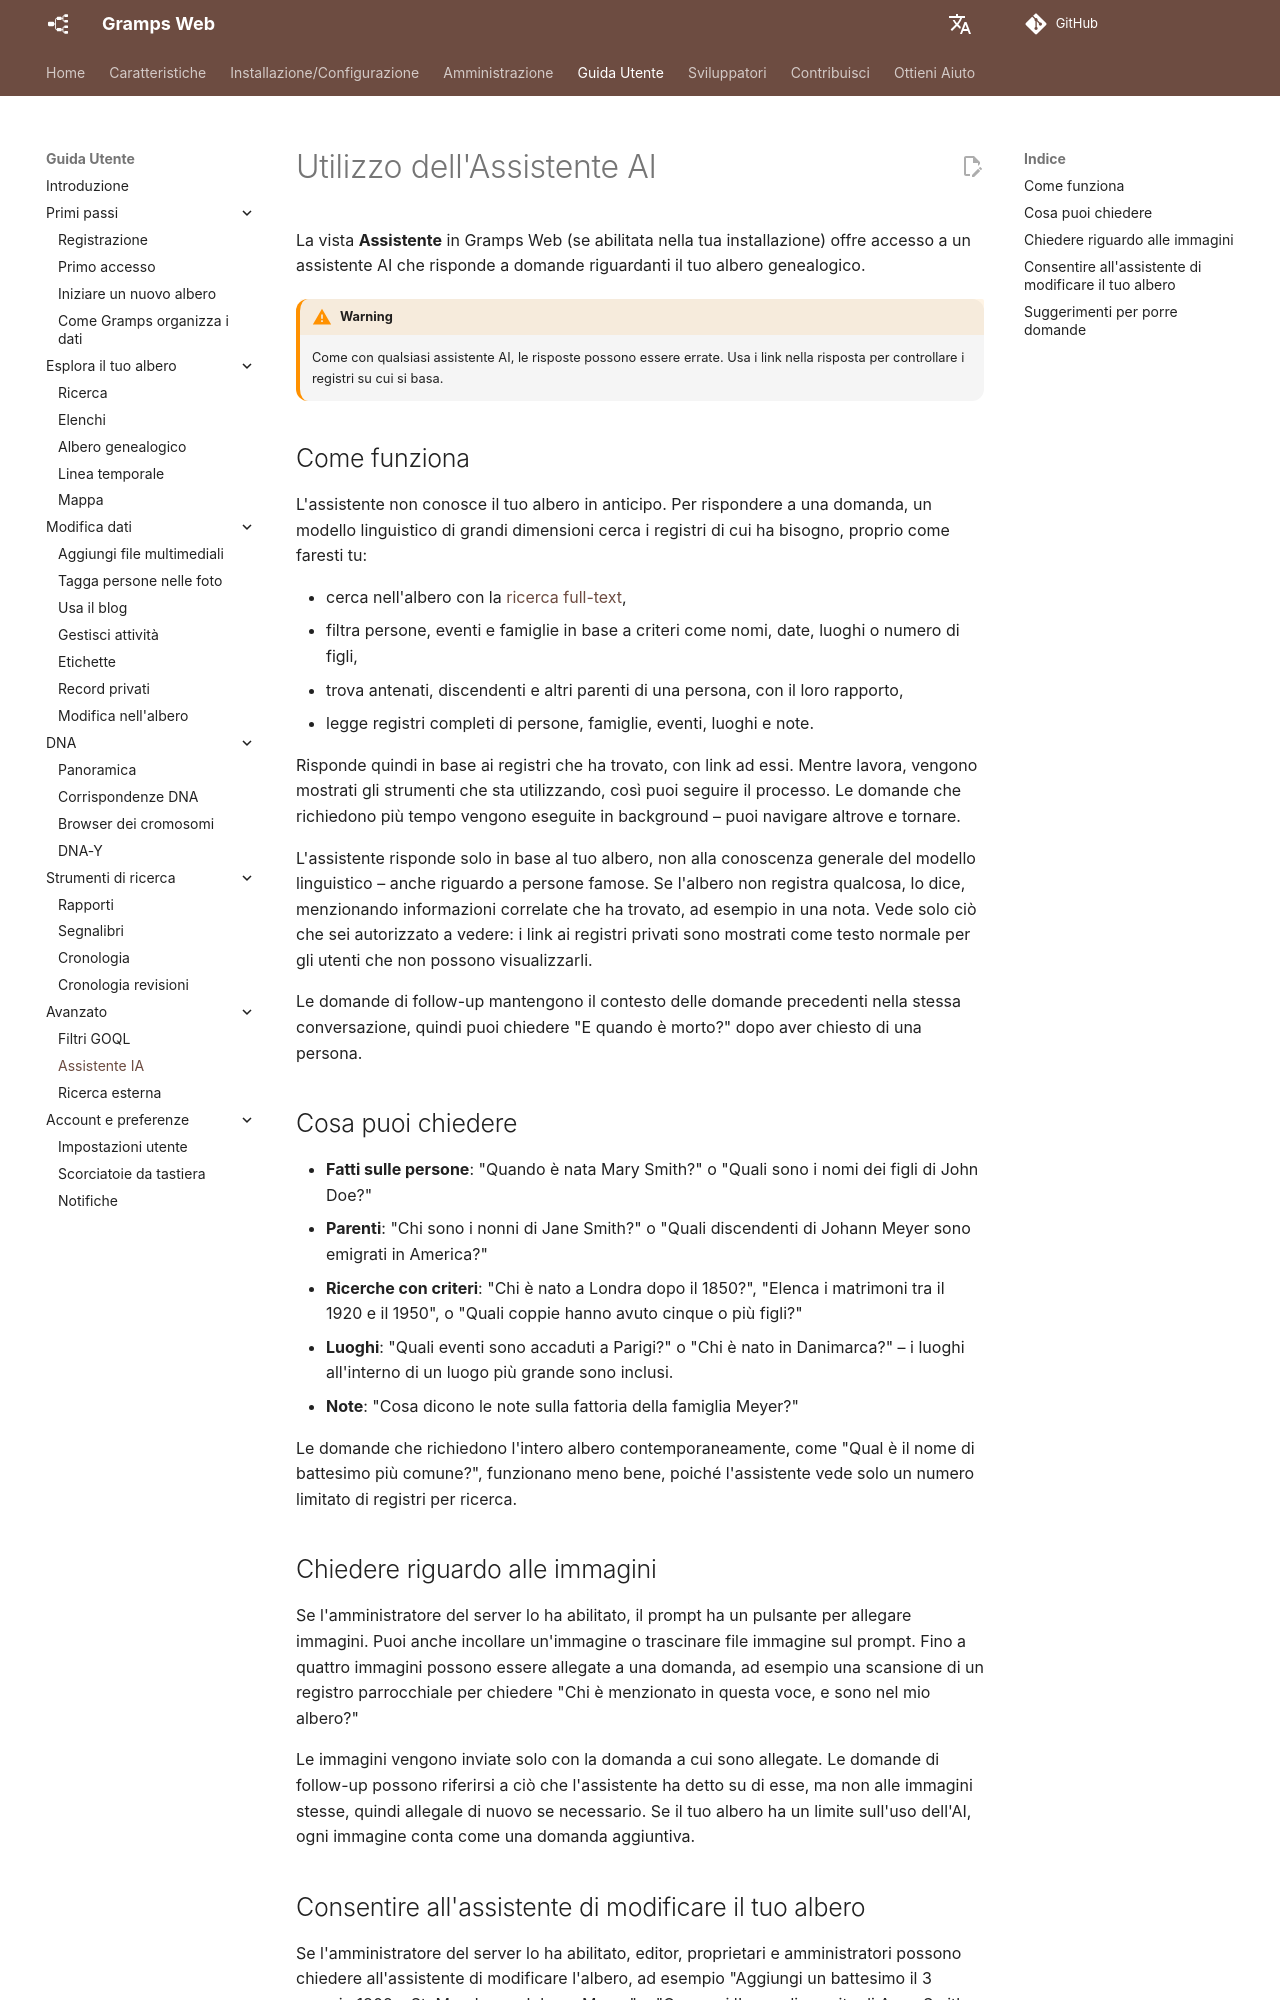

repository: gramps-project/gramps-web-docs · page: it/user-guide/chat/index.html · generator: mkdocs

# Utilizzo dell'Assistente AI

La vista **Assistente** in Gramps Web (se abilitata nella tua installazione) offre accesso a un assistente AI che risponde a domande riguardanti il tuo albero genealogico.

!!! warning
    Come con qualsiasi assistente AI, le risposte possono essere errate. Usa i link nella risposta per controllare i registri su cui si basa.

## Come funziona

L'assistente non conosce il tuo albero in anticipo. Per rispondere a una domanda, un modello linguistico di grandi dimensioni cerca i registri di cui ha bisogno, proprio come faresti tu:

- cerca nell'albero con la [ricerca full-text](search.md),
- filtra persone, eventi e famiglie in base a criteri come nomi, date, luoghi o numero di figli,
- trova antenati, discendenti e altri parenti di una persona, con il loro rapporto,
- legge registri completi di persone, famiglie, eventi, luoghi e note.

Risponde quindi in base ai registri che ha trovato, con link ad essi. Mentre lavora, vengono mostrati gli strumenti che sta utilizzando, così puoi seguire il processo. Le domande che richiedono più tempo vengono eseguite in background – puoi navigare altrove e tornare.

L'assistente risponde solo in base al tuo albero, non alla conoscenza generale del modello linguistico – anche riguardo a persone famose. Se l'albero non registra qualcosa, lo dice, menzionando informazioni correlate che ha trovato, ad esempio in una nota. Vede solo ciò che sei autorizzato a vedere: i link ai registri privati sono mostrati come testo normale per gli utenti che non possono visualizzarli.

Le domande di follow-up mantengono il contesto delle domande precedenti nella stessa conversazione, quindi puoi chiedere "E quando è morto?" dopo aver chiesto di una persona.

## Cosa puoi chiedere

- **Fatti sulle persone**: "Quando è nata Mary Smith?" o "Quali sono i nomi dei figli di John Doe?"
- **Parenti**: "Chi sono i nonni di Jane Smith?" o "Quali discendenti di Johann Meyer sono emigrati in America?"
- **Ricerche con criteri**: "Chi è nato a Londra dopo il 1850?", "Elenca i matrimoni tra il 1920 e il 1950", o "Quali coppie hanno avuto cinque o più figli?"
- **Luoghi**: "Quali eventi sono accaduti a Parigi?" o "Chi è nato in Danimarca?" – i luoghi all'interno di un luogo più grande sono inclusi.
- **Note**: "Cosa dicono le note sulla fattoria della famiglia Meyer?"

Le domande che richiedono l'intero albero contemporaneamente, come "Qual è il nome di battesimo più comune?", funzionano meno bene, poiché l'assistente vede solo un numero limitato di registri per ricerca.

## Chiedere riguardo alle immagini

Se l'amministratore del server lo ha abilitato, il prompt ha un pulsante per allegare immagini. Puoi anche incollare un'immagine o trascinare file immagine sul prompt. Fino a quattro immagini possono essere allegate a una domanda, ad esempio una scansione di un registro parrocchiale per chiedere "Chi è menzionato in questa voce, e sono nel mio albero?"

Le immagini vengono inviate solo con la domanda a cui sono allegate. Le domande di follow-up possono riferirsi a ciò che l'assistente ha detto su di esse, ma non alle immagini stesse, quindi allegale di nuovo se necessario. Se il tuo albero ha un limite sull'uso dell'AI, ogni immagine conta come una domanda aggiuntiva.
